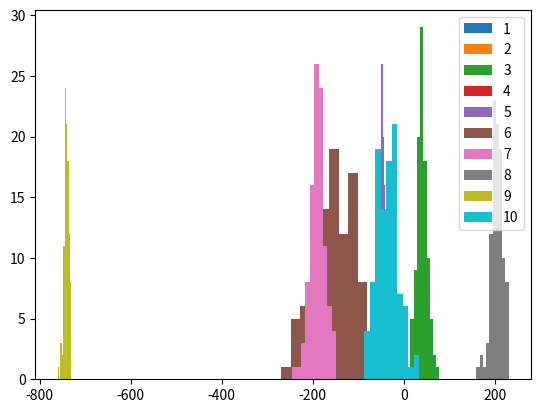

Source code (Python):
# -*- coding: utf-8 -*-
"""
Created on Sun Apr 17 12:32:29 2022

[redacted]
"""

import numpy as np
from numpy import linalg as la
from  matplotlib import pyplot as plt

#Correlation Matrix
R = np.array([[    1,-0.35,-0.14, 0.32,-0.25,-0.06,-0.32,-0.33,-0.14, 0.05],
              [-0.35,    1, 0.71, 0.23,-0.25,-0.15,-0.22,-0.18,-0.20,-0.17],
              [-0.14, 0.71,    1, 0.36,-0.35,-0.77,-0.36,-0.29,-0.32,-0.13],
              [ 0.32, 0.23, 0.36,    1,-0.99,-0.22,-0.99,-0.97,-0.86,-0.10],
              [-0.25,-0.25,-0.35,-0.99,    1, 0.19, 0.98, 0.97, 0.91, 0.07],
              [-0.06,-0.15,-0.77,-0.22, 0.19,    1, 0.22, 0.15, 0.22, 0.21],
              [-0.32,-0.22,-0.36,-0.99, 0.98, 0.22,    1, 0.96, 0.85, 0.10],
              [-0.33,-0.18,-0.29,-0.97, 0.97, 0.15, 0.96,    1, 0.84, 0.07],
              [-0.14,-0.20,-0.32,-0.86, 0.91, 0.22, 0.85, 0.84,    1,-0.03],
              [ 0.05,-0.17,-0.13,-0.10, 0.07, 0.21, 0.10, 0.07,-0.03,    1]])

#Mean Vector
X_mean = np.array([0.15871,28.997, 40.005,0.992,-45.135,-148.382,
                   -186.065,206.580,-740.026,-35.658]).T
#List of variances
C = np.array([0.00042,0.604,13.136,0.123,5.361,52.169,18.516,
              13.049,5.048,23.147])
#Getting the covariance matrix S
D = np.diag(C)
S = D @ R @ D 

eVa,eVe = la.eig(S) 

L = np.diag(eVa)
L_2 = np.sqrt(L)
T = eVe @ L_2

def random_params():
    X = np.random.normal(0,1,10).T

    Y = (T @ X) + X_mean
    return Y

def test_val(Y):
    t =  [(Y[0] >= 0.15 and Y[0] <= 0.17),
          (Y[1] >= 28 and Y[1] <= 36),
          (Y[2] >= 40 and Y[2] <= 100),
          (Y[3] >= 0.9 and Y[3] <= 1.5)]
    return t


if __name__ == "__main__":
    List = []
    for i in range(100):
        Y = random_params()
        List.append(Y)
    for i in range(10):
        x = []
        for j in range(100):
            x.append(List[j][i])
        plt.hist(x,label = str(i+1))
    plt.legend()
    plt.show()
        
    